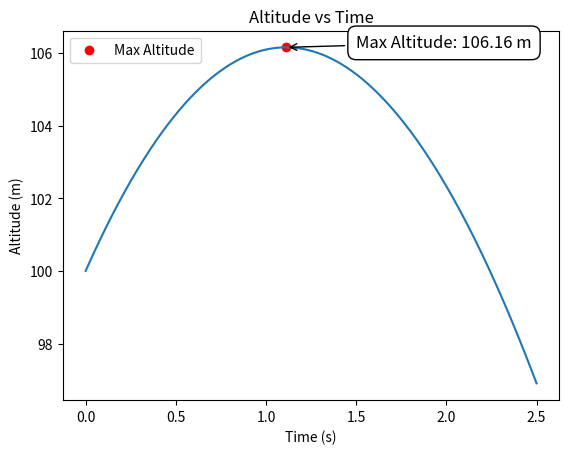

Python code for this plot:
import numpy as np
import matplotlib.pyplot as plt

def altitudegraph(z0, m, c, g, v0, t):
    return z0 + (m / c * (v0 + ((m * g) / c)) * (1 - np.exp(-(c/m)*t)) - (m * g / c) * t)

def max_altitude(z0, m, c, g, v0):
    #calculate the time to reach max altitude
    t_max = m / c * np.log(1 + c * v0 / (m * g))

    #calculate the max altitude
    z_max = altitudegraph(z0, m, c, g, v0, t_max)
    return z_max, t_max

def dzfunction(x0, v0, m, c, g):
    return v0 * np.exp(- (c/m) * x0) - (m * g / c)

def ddzfunction(x0, v0, m, c):
    return  -(c/m) * v0 * np.exp(- (c/m) * x0)

def newton_method(v0, g,c, m, x0, tol, max_iter):
    for i in range(max_iter):
        dz = dzfunction(x0, v0, m, c, g)
        ddz = ddzfunction(x0, v0, m, c)
        
        if abs(ddz) < 1e-10:
            raise ValueError("The derivative is zero")
        x1 = x0 - dz / ddz
        print(f"Iteration {i+1}: x0 = {x0:.6f}, dz = {dz:.6f}, ddz = {ddz:.6f}, x1 = {x1:.6f}")
        if abs(x1 - x0) < tol:
            return x1
        x0 = x1


def main():
    g = 9.81 # m/s^2
    z0 = 100 # m
    v0 = 11.2 # m/s
    m = 100 # kg
    c = 5 #kg/s

    t_values =  np.linspace(0, 2.5, 1000)
    z = []
    for t in t_values:
        z.append(altitudegraph(z0, m, c, g, v0, t))
    z_max, t_max = max_altitude(z0, m, c, g, v0)
    print("The max altitude is: ", z_max)
    print("The time to reach max altitude is: ", t_max)

    #newton_raphson
    x0 = t_max
    tol = 0.5
    max_iter = 100
    x1 = newton_method(v0, g, c, m, x0, tol, max_iter)
    print("The time to reach max altitude using newton method is: ", x1)
    
    #print(z)
    plt.plot(t_values, z)
    plt.scatter(t_max, z_max, color = "red", label = "Max Altitude")
    text = f"Max Altitude: {z_max:.2f} m"
    plt.annotate(text, (t_max, z_max), xytext=(1.5, z_max), 
                 arrowprops=dict(arrowstyle="->", color='black'),
                 fontsize=12, bbox=dict(facecolor='white', edgecolor='black', boxstyle='round,pad=0.5'))
    plt.xlabel("Time (s)")
    plt.ylabel("Altitude (m)")
    plt.title("Altitude vs Time")
    plt.legend()
    plt.show()

if __name__ == "__main__":
    main()
